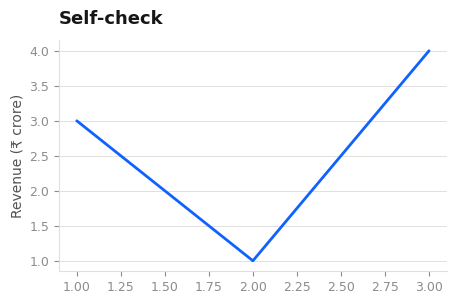

Recreate this plot in Python.
"""Professional matplotlib theme for finance/analytics figures.

Colours come from published design systems: IBM Carbon, PostHog, Supabase, Linear and Stripe.

    from chartstyle import apply, C, save
    apply(); ...; save(fig, "out.png")
"""
from __future__ import annotations
import matplotlib as mpl
import matplotlib.pyplot as plt
from matplotlib import font_manager

C = {
    # IBM Carbon
    "primary":  "#0f62fe",
    "ink":      "#161616",
    "ink_mut":  "#525252",
    "ink_sub":  "#8c8c8c",
    "canvas":   "#ffffff",
    "surface":  "#f4f4f4",
    "hairline": "#e0e0e0",
    # finance semantics, IBM Carbon
    "pos":      "#24a148",
    "neg":      "#da1e28",
    "warn":     "#f1c21b",
    # categorical sequence, chosen for separability; each traceable to one system
    "cat": [
        "#0f62fe",  # ibm      blue
        "#f7a501",  # posthog  amber
        "#3ecf8e",  # supabase green
        "#5e6ad2",  # linear   lavender
        "#da1e28",  # ibm      red
        "#0d253d",  # stripe   navy
        "#8c8c8c",  # ibm      grey
    ],
}

# ₹ renders as a black box in matplotlib's default font stack, same failure as reportlab.
_RUPEE_SAFE = ["DejaVu Sans", "Helvetica Neue", "Arial", "sans-serif"]


def apply(grid: str = "y") -> None:
    """Set rcParams globally. grid: 'y' (default), 'x', 'both' or 'none'."""
    mpl.rcParams.update({
        "figure.facecolor":  C["canvas"],
        "axes.facecolor":    C["canvas"],
        "savefig.facecolor": C["canvas"],
        "font.family":       "sans-serif",
        "font.sans-serif":   _RUPEE_SAFE,
        "font.size":         10,
        "axes.titlesize":    13,
        "axes.titleweight":  "bold",
        "axes.titlelocation": "left",
        "axes.titlepad":     12,
        "axes.labelsize":    10,
        "axes.labelcolor":   C["ink_mut"],
        "axes.edgecolor":    C["hairline"],
        "axes.linewidth":    0.8,
        "axes.spines.top":   False,
        "axes.spines.right": False,
        "axes.prop_cycle":   mpl.cycler(color=C["cat"]),
        "text.color":        C["ink"],
        "xtick.color":       C["ink_sub"],
        "ytick.color":       C["ink_sub"],
        "xtick.labelsize":   9,
        "ytick.labelsize":   9,
        "xtick.direction":   "out",
        "ytick.direction":   "out",
        "grid.color":        C["hairline"],
        "grid.linewidth":    0.7,
        "axes.axisbelow":    True,   # grid behind bars, never through them
        "axes.grid":         grid != "none",
        "axes.grid.axis":    "y" if grid == "y" else ("x" if grid == "x" else "both"),
        "legend.frameon":    False,
        "legend.fontsize":   9,
        "lines.linewidth":   2.0,
        "lines.solid_capstyle": "round",
        "figure.dpi":        110,
        "savefig.dpi":       200,
        "savefig.bbox":      "tight",
    })


def save(fig, path: str, dpi: int = 200) -> str:
    """Save and return the path. Always look at the file afterwards."""
    fig.savefig(path, dpi=dpi, bbox_inches="tight", facecolor=C["canvas"])
    return path


def demo() -> None:
    """assert-based self-check: theme applies, ₹ has a real glyph, file is written."""
    import tempfile, os
    apply()
    assert mpl.rcParams["axes.spines.top"] is False
    assert mpl.rcParams["axes.axisbelow"] is True, "grid would draw over bars"
    assert mpl.rcParams["axes.prop_cycle"].by_key()["color"][0] == C["cat"][0]

    fp = font_manager.findfont(font_manager.FontProperties(family=_RUPEE_SAFE))
    from matplotlib.ft2font import FT2Font
    assert FT2Font(fp).get_char_index(ord("₹")) != 0, f"no rupee glyph in {fp}"

    fig, ax = plt.subplots(figsize=(5, 3))
    ax.plot([1, 2, 3], [3, 1, 4], color=C["primary"])
    ax.set_ylabel("Revenue (₹ crore)")
    ax.set_title("Self-check")
    out = os.path.join(tempfile.mkdtemp(), "t.png")
    save(fig, out)
    assert os.path.getsize(out) > 5000, "figure did not render"
    plt.close(fig)
    print("demo OK ->", out)


if __name__ == "__main__":
    demo()
